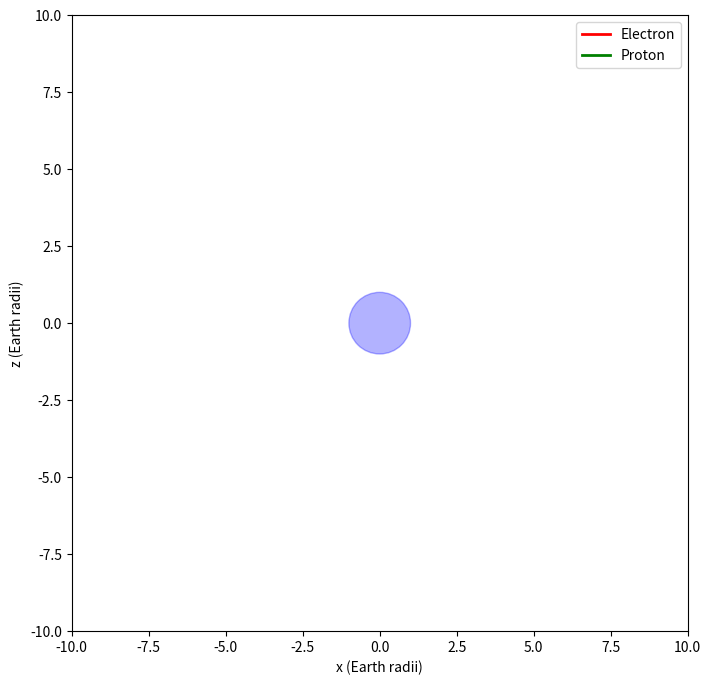

Reproduce this figure in Python.
import numpy as np
import matplotlib.pyplot as plt
from matplotlib.animation import FuncAnimation

# Constants
q_e = -1.6e-19  # Electron charge (C)
q_p = 1.6e-19   # Proton charge (C)
m_e = 9.11e-31  # Electron mass (kg)
m_p = 1.67e-27  # Proton mass (kg)
B0 = 1e-4       # Magnetic field strength at equator (T)
R_E = 6.371e6   # Earth radius (m)
v_perp = 1e6    # Perpendicular velocity (m/s)
v_parallel = 1e6 # Parallel velocity (m/s)

# Time settings
time_steps = 5000
dt = 1e-1

def dipole_field(x, z):
    r = np.sqrt(x**2 + z**2)
    Bx = -3 * x * z / r**5
    Bz = (2 * z**2 - x**2) / r**5
    return Bx, Bz

def update_position(x, z, vx, vz, q, m):
    Bx, Bz = dipole_field(x, z)
    B_mag = np.sqrt(Bx**2 + Bz**2)
    
    # Lorentz force
    ax = q * (vz * Bz - vx * B_mag) / m
    az = q * (-vx * Bx) / m
    
    # Update velocity
    vx += ax * dt
    vz += az * dt
    
    # Update position
    x += vx * dt
    z += vz * dt
    
    return x, z, vx, vz

def simulate_particle(q, m):
    x, z = 5 * R_E, 5 * R_E  # Initial position (start near equator)
    vx, vz = 0, v_parallel
    
    # Initial perpendicular velocity
    Bx, Bz = dipole_field(x, z)
    B_mag = np.sqrt(Bx**2 + Bz**2)
    vx = v_perp * Bz / B_mag
    vz = v_perp * Bx / B_mag
    
    positions = []
    for _ in range(time_steps):
        x, z, vx, vz = update_position(x, z, vx, vz, q, m)
        positions.append((x / R_E, z / R_E))  # Normalize to Earth radii
    return np.array(positions)

# Simulate electron and proton
electron_positions = simulate_particle(q_e, m_e)
proton_positions = simulate_particle(q_p, m_p)
print(proton_positions)

# Create the animation
fig, ax = plt.subplots(figsize=(8, 8))
ax.set_xlim(-10, 10)  # Normalize to Earth radii
ax.set_ylim(-10, 10)  # Normalize to Earth radii
ax.set_aspect('equal')
ax.set_xlabel("x (Earth radii)")
ax.set_ylabel("z (Earth radii)")

# Draw Earth
earth = plt.Circle((0, 0), 1, color='blue', fill=True, alpha=0.3)  # Radius = 1 Earth radius
ax.add_artist(earth)

# Initialize plot elements
electron_line, = ax.plot([], [], lw=2, label="Electron", color='red')
proton_line, = ax.plot([], [], lw=2, label="Proton", color='green')

# Update function for animation
def update(frame):
    electron_line.set_data(electron_positions[:frame, 0], electron_positions[:frame, 1])
    proton_line.set_data(proton_positions[:frame, 0], proton_positions[:frame, 1])
    return electron_line, proton_line

# Create the animation
ani = FuncAnimation(fig, update, frames=time_steps, interval=20, blit=True)
ax.legend()
plt.show()
